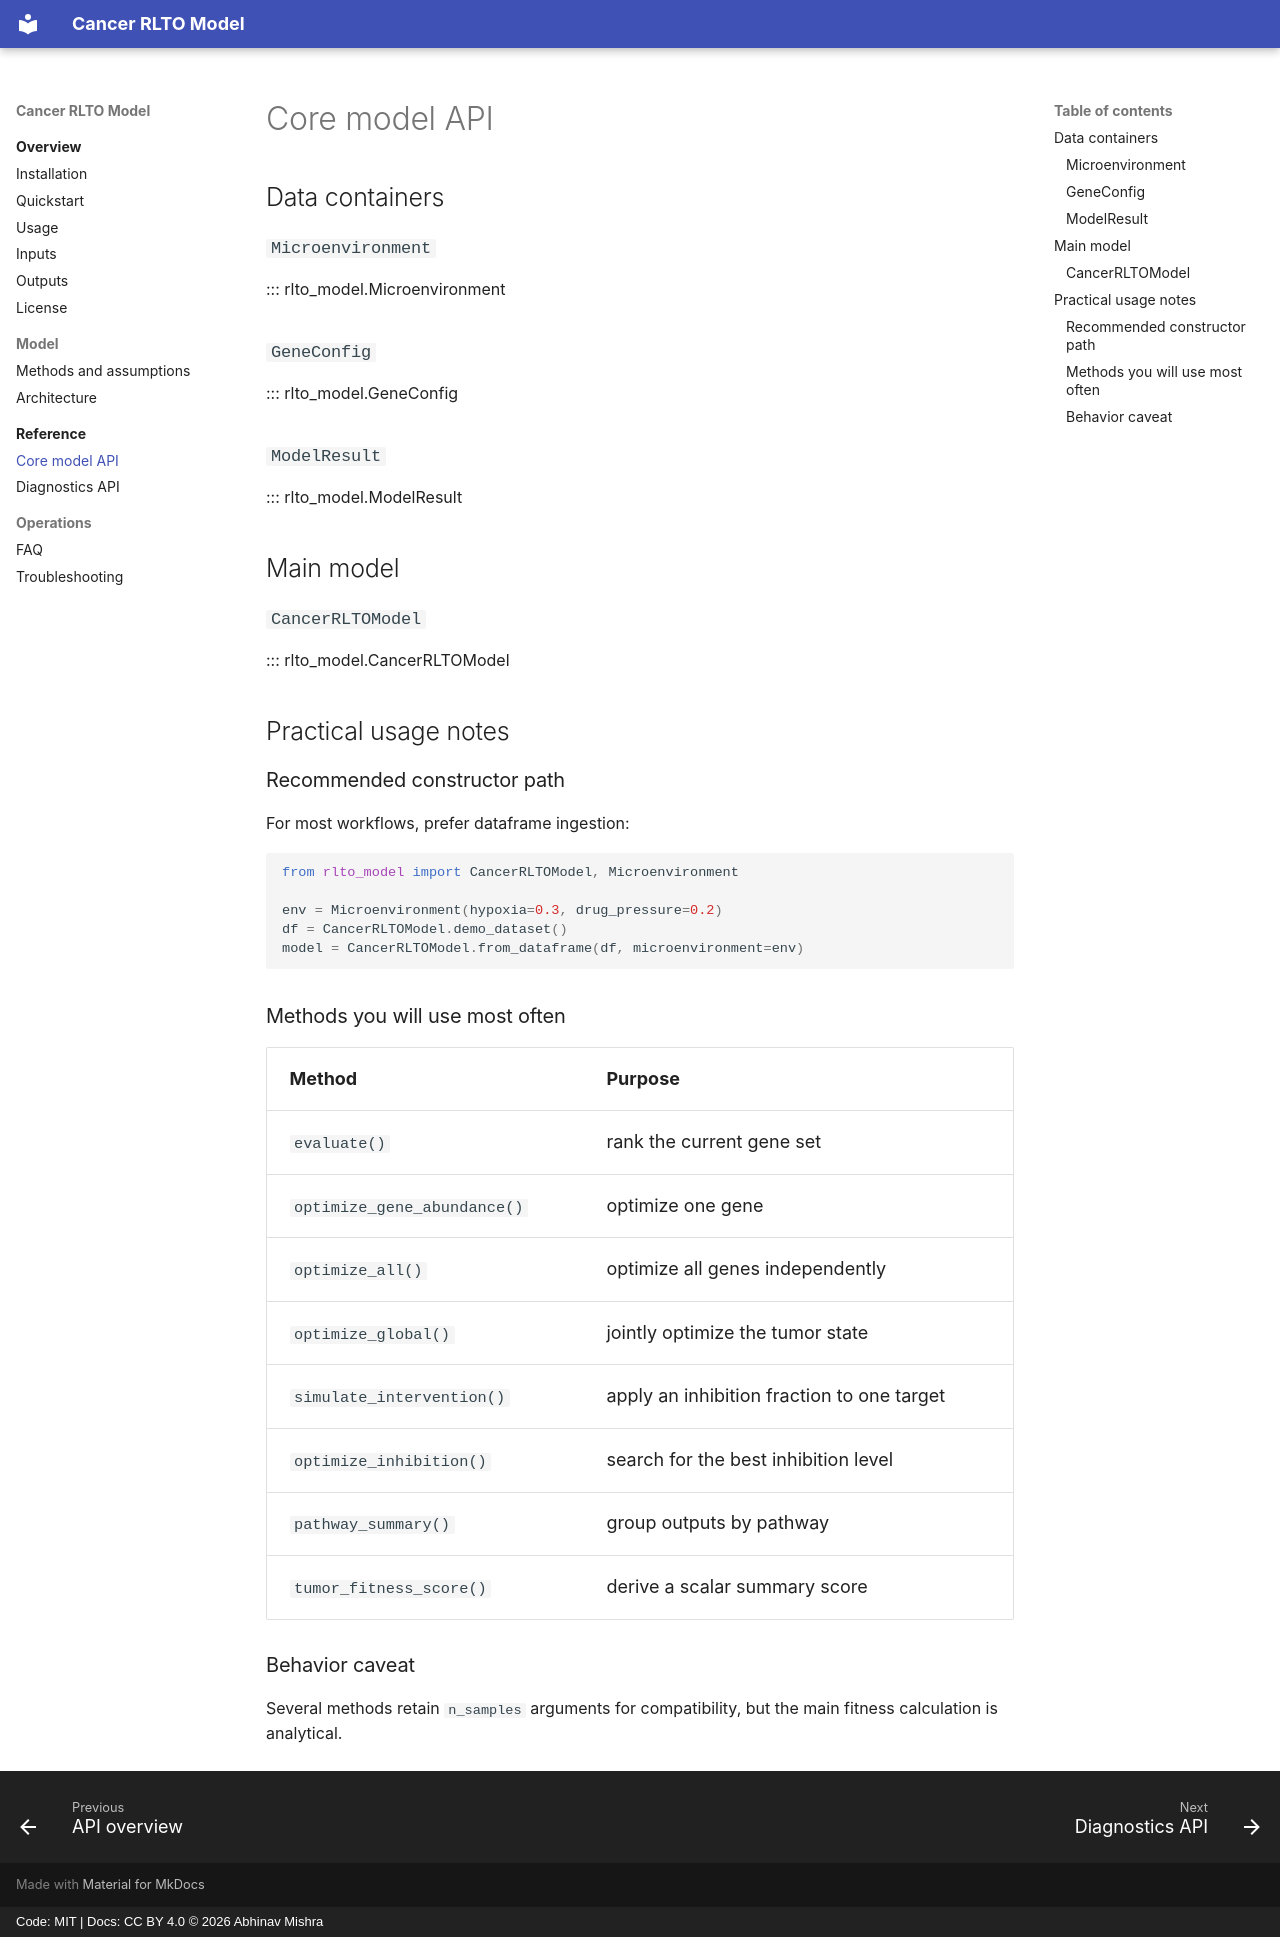

repository: bibymaths/cancer-rlto · page: api/model/index.html · generator: mkdocs · copyright: Code: MIT | Docs: CC BY 4.0 © 2026 Abhinav Mishra

# Core model API

## Data containers

### `Microenvironment`

::: rlto_model.Microenvironment

### `GeneConfig`

::: rlto_model.GeneConfig

### `ModelResult`

::: rlto_model.ModelResult

## Main model

### `CancerRLTOModel`

::: rlto_model.CancerRLTOModel

## Practical usage notes

### Recommended constructor path

For most workflows, prefer dataframe ingestion:

```python
from rlto_model import CancerRLTOModel, Microenvironment

env = Microenvironment(hypoxia=0.3, drug_pressure=0.2)
df = CancerRLTOModel.demo_dataset()
model = CancerRLTOModel.from_dataframe(df, microenvironment=env)
```

### Methods you will use most often

| Method                      | Purpose                                    |
|-----------------------------|--------------------------------------------|
| `evaluate()`                | rank the current gene set                  |
| `optimize_gene_abundance()` | optimize one gene                          |
| `optimize_all()`            | optimize all genes independently           |
| `optimize_global()`         | jointly optimize the tumor state           |
| `simulate_intervention()`   | apply an inhibition fraction to one target |
| `optimize_inhibition()`     | search for the best inhibition level       |
| `pathway_summary()`         | group outputs by pathway                   |
| `tumor_fitness_score()`     | derive a scalar summary score              |

### Behavior caveat

Several methods retain `n_samples` arguments for compatibility, but the main fitness calculation is analytical.
